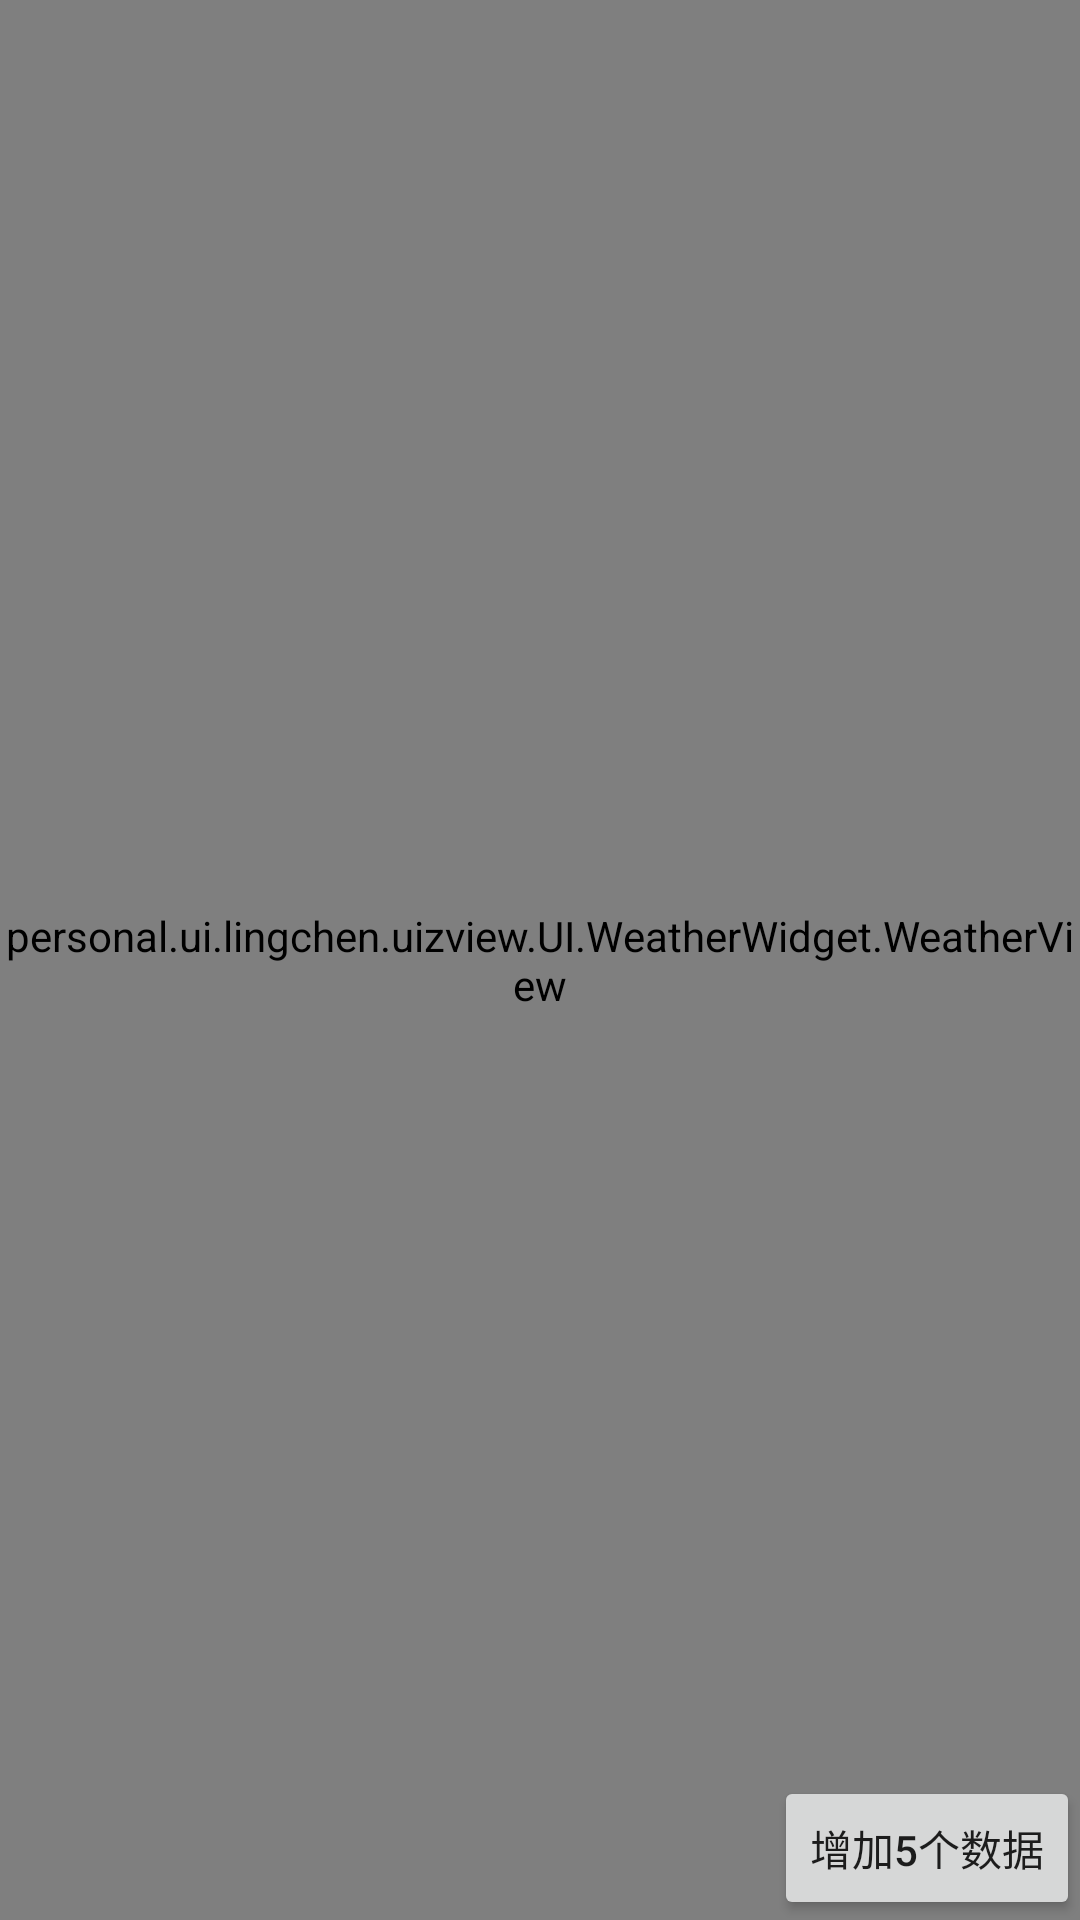

Layout XML and referenced resources for this Android screen:
<!-- AndroidManifest.xml: application theme AppTheme -->
<!-- res/layout/activity_weather.xml -->
<?xml version="1.0" encoding="utf-8"?>
<android.support.constraint.ConstraintLayout xmlns:android="http://schemas.android.com/apk/res/android"
    xmlns:app="http://schemas.android.com/apk/res-auto"
    xmlns:tools="http://schemas.android.com/tools"
    android:layout_width="match_parent"
    android:layout_height="match_parent"
    android:background="@drawable/weatherbg"
    tools:context=".UIActivity.WeatherActivity">

    <personal.ui.lingchen.uizview.UI.WeatherWidget.WeatherView
        android:id="@+id/wvWeather"
        android:layout_width="match_parent"
        android:layout_height="match_parent" />

    <Button
        android:id="@+id/btnAddData"
        android:text="增加5个数据"
        app:layout_constraintRight_toRightOf="parent"
        app:layout_constraintBottom_toBottomOf="parent"
        android:layout_width="wrap_content"
        android:layout_height="wrap_content" />

</android.support.constraint.ConstraintLayout>
<!-- resources referenced by this layout -->
<resources>
  <!-- drawable weatherbg (drawable) -->
  <?xml version="1.0" encoding="utf-8"?>
  <shape xmlns:android="http://schemas.android.com/apk/res/android">
      <gradient
          android:angle="-90"
          android:endColor="#ff78b5d0"
          android:startColor="#ff775b8a" />
  </shape>
  <style name="AppTheme" parent="Theme.AppCompat.Light.DarkActionBar">
          
          <item name="colorPrimary">@color/colorPrimary</item>
          <item name="colorPrimaryDark">@color/colorPrimaryDark</item>
          <item name="colorAccent">@color/colorAccent</item>
          <item name="android:listDivider">@drawable/divider_bg</item>
      </style>
  <color name="colorPrimary">@color/limegreen</color>
  <color name="colorPrimaryDark">@color/limegreen</color>
  <color name="colorAccent">@color/color_red</color>
  <!-- drawable divider_bg (drawable) -->
  <?xml version="1.0" encoding="utf-8"?>
  <shape xmlns:android="http://schemas.android.com/apk/res/android"
         android:shape="rectangle" >
  
      <gradient
          android:centerColor="#ff00ff00"
          android:endColor="#ff0000ff"
          android:startColor="#ffff0000"
          android:type="linear" />
      <size android:height="1.5dp"/>
  
  </shape>
  <color name="limegreen">#32cd32</color>
  <color name="color_red">#FF6A6E</color>
</resources>
